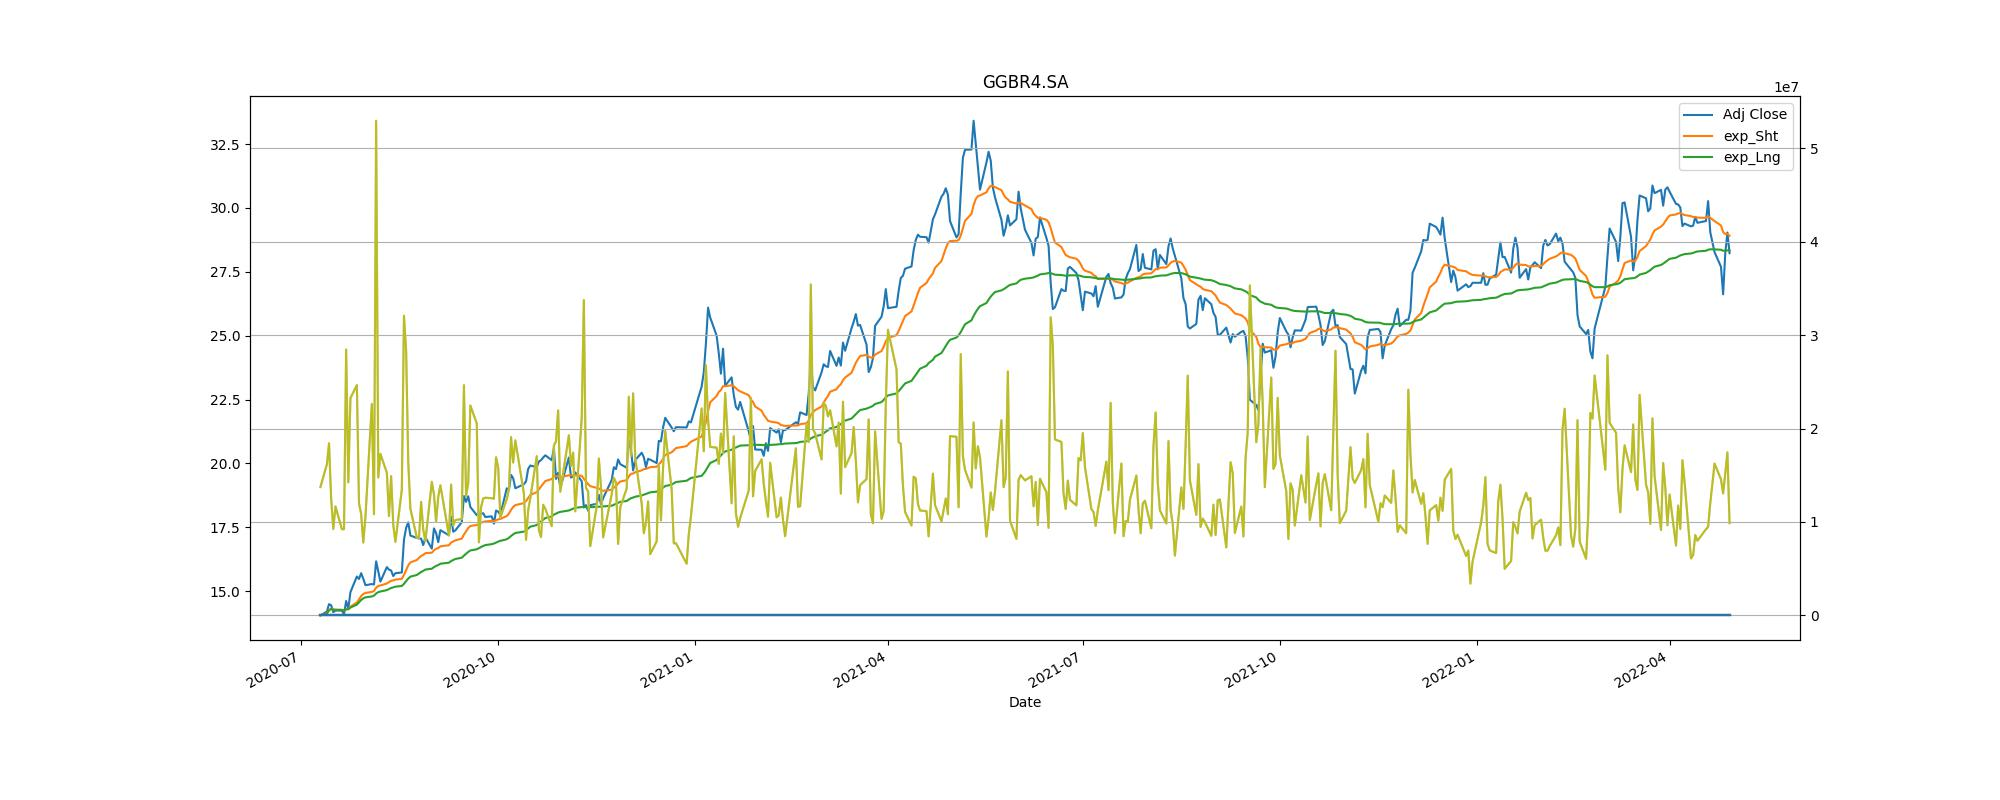

Source data for this figure (header and first rows):
Adj Close, action, Stop_loss
14.19, buy, 12.77
14.09, sell, 12.68
14.61, buy, 13.15
26.13, sell, 23.52
27.42, buy, 24.67
27.06, sell, 24.35
28.56, buy, 25.7
25.28, sell, 22.75
27.66, buy, 24.89
24.38, sell, 21.94
28.67, buy, 25.8
